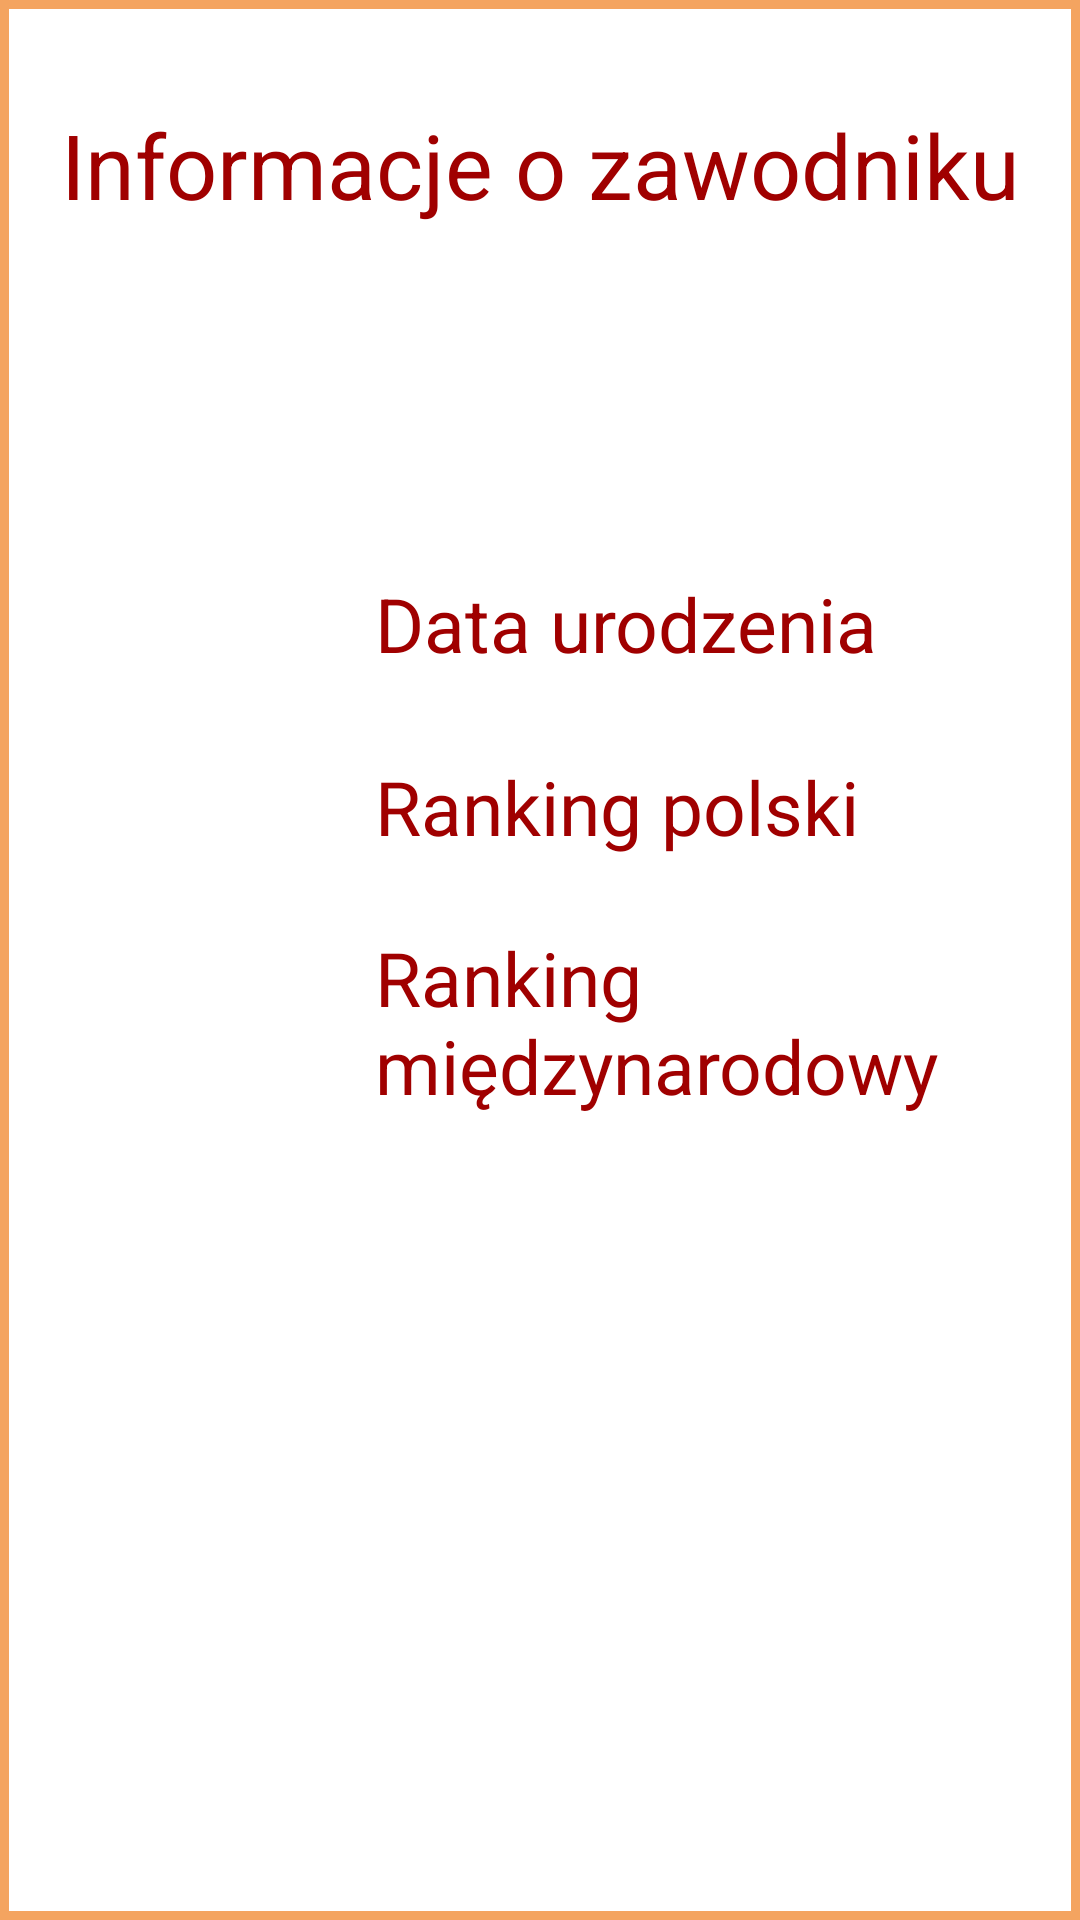

Write the Android layout XML for this screen, with the resource values it uses.
<!-- AndroidManifest.xml: application theme AppTheme -->
<!-- res/layout/popup_about_player.xml -->
<?xml version="1.0" encoding="utf-8"?>
<LinearLayout xmlns:android="http://schemas.android.com/apk/res/android"
    xmlns:tools="http://schemas.android.com/tools"
    android:layout_width="700dp"
    android:layout_height="450dp"
    android:layout_gravity="center"
    android:background="@drawable/layout_border_popup"
    android:orientation="vertical"
    tools:context=".activities.AddNewPlayer">


    <LinearLayout
        android:layout_width="match_parent"
        android:layout_height="50dp"
        android:layout_marginTop="30dp"
        android:layout_marginBottom="30dp">

        <TextView
            android:layout_width="match_parent"
            android:layout_height="50dp"
            android:gravity="center"
            android:text="@string/about_player_title_text_view"
            android:textColor="@color/colorAccent"
            android:textSize="30sp" />

    </LinearLayout>

    <LinearLayout
        android:layout_width="match_parent"
        android:layout_height="wrap_content"
        android:orientation="horizontal">

        <TextView
            android:id="@+id/about_set_name_text_view"
            android:layout_width="match_parent"
            android:layout_height="50dp"
            android:layout_marginTop="8dp"
            android:layout_marginEnd="5dp"
            android:layout_marginRight="5dp"
            android:layout_marginBottom="15dp"
            android:gravity="center"
            android:textColor="@color/colorPrimaryDark"
            android:textSize="30sp"
            android:textStyle="bold" />


    </LinearLayout>

    <LinearLayout
        android:layout_width="match_parent"
        android:layout_height="wrap_content"
        android:orientation="horizontal">

        <TextView
            android:id="@+id/about_date_of_birth_text_view"
            android:layout_width="200dp"
            android:layout_height="45dp"
            android:layout_marginStart="125dp"
            android:layout_marginLeft="125dp"
            android:layout_marginTop="8dp"
            android:layout_marginBottom="8dp"
            android:text="@string/date_of_birth_text_view"
            android:textColor="@color/colorAccent"
            android:textSize="25sp" />


        <TextView
            android:id="@+id/about_set_date_of_birth_text_view"
            android:layout_width="300dp"
            android:layout_height="45dp"
            android:layout_marginStart="50dp"
            android:layout_marginLeft="50dp"
            android:layout_marginTop="8dp"
            android:layout_marginEnd="8dp"
            android:layout_marginRight="8dp"
            android:layout_marginBottom="8dp"
            android:textColor="@color/colorPrimaryDark"
            android:textSize="25sp" />

    </LinearLayout>

    <LinearLayout
        android:layout_width="match_parent"
        android:layout_height="wrap_content"
        android:orientation="horizontal">

        <TextView
            android:id="@+id/about_polish_ranking_text_view"
            android:layout_width="200dp"
            android:layout_height="45dp"
            android:layout_marginStart="125dp"
            android:layout_marginLeft="125dp"
            android:layout_marginTop="8dp"
            android:layout_marginBottom="8dp"
            android:text="@string/polish_ranking_text_view"
            android:textColor="@color/colorAccent"
            android:textSize="25sp" />


        <TextView
            android:id="@+id/about_set_polish_ranking_text_view"
            android:layout_width="200dp"
            android:layout_height="45dp"
            android:layout_marginStart="50dp"
            android:layout_marginLeft="50dp"
            android:layout_marginTop="8dp"
            android:layout_marginEnd="8dp"
            android:layout_marginRight="8dp"
            android:layout_marginBottom="8dp"
            android:textColor="@color/colorPrimaryDark"
            android:textSize="25sp" />

    </LinearLayout>

    <LinearLayout
        android:layout_width="match_parent"
        android:layout_height="wrap_content"
        android:layout_marginBottom="75dp"
        android:orientation="horizontal">


        <TextView
            android:id="@+id/about_international_ranking_text_view"
            android:layout_width="200dp"
            android:layout_height="70dp"
            android:layout_marginStart="125dp"
            android:layout_marginLeft="125dp"
            android:layout_marginTop="4dp"
            android:layout_marginBottom="4dp"
            android:text="@string/international_ranking_text_view"
            android:textColor="@color/colorAccent"
            android:textSize="25sp" />


        <TextView
            android:id="@+id/about_set_international_ranking_text_view"
            android:layout_width="200dp"
            android:layout_height="45dp"
            android:layout_marginStart="50dp"
            android:layout_marginLeft="50dp"
            android:layout_marginTop="8dp"
            android:layout_marginEnd="8dp"
            android:layout_marginRight="8dp"
            android:layout_marginBottom="8dp"
            android:textColor="@color/colorPrimaryDark"
            android:textSize="25sp" />

    </LinearLayout>


</LinearLayout>
<!-- resources referenced by this layout -->
<resources>
  <color name="colorAccent">#A00000</color>
  <color name="colorPrimaryDark">#FF4f00</color>
  <!-- drawable layout_border_popup (drawable) -->
  <?xml version="1.0" encoding="utf-8"?>
  <shape xmlns:android="http://schemas.android.com/apk/res/android">
      <solid android:color="#FFFFFF" />
      <stroke
          android:width="3dip"
          android:color="@color/colorBorderButton" />
      <corners android:radius="0dp" />
      <padding
          android:bottom="0dip"
          android:left="0dip"
          android:right="0dip"
          android:top="0dip" />
  </shape>
  <string name="about_player_title_text_view">Informacje o zawodniku</string>
  <string name="date_of_birth_text_view">Data urodzenia</string>
  <string name="international_ranking_text_view">Ranking międzynarodowy</string>
  <string name="polish_ranking_text_view">Ranking polski</string>
  <style name="AppTheme" parent="Theme.AppCompat.Light.DarkActionBar">
          
          <item name="colorPrimary">@color/colorBorderButton</item>
          <item name="colorPrimaryDark">@color/colorPrimaryDark</item>
          <item name="colorAccent">@color/colorAccent</item>
      </style>
  <color name="colorBorderButton">#F4A460</color>
</resources>
